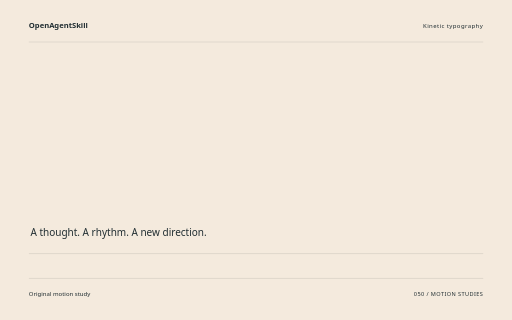
t = 0.00 s
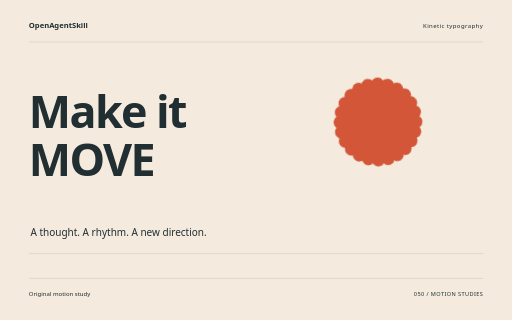
t = 1.60 s
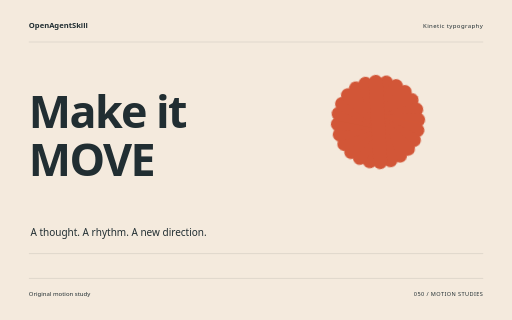
t = 3.26 s
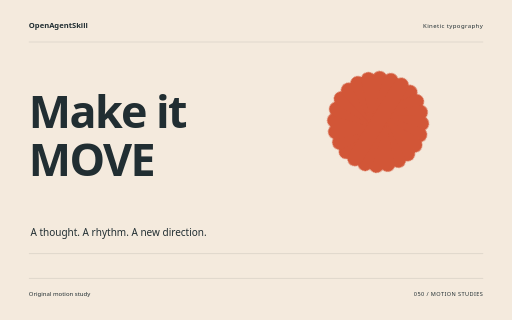
t = 4.88 s
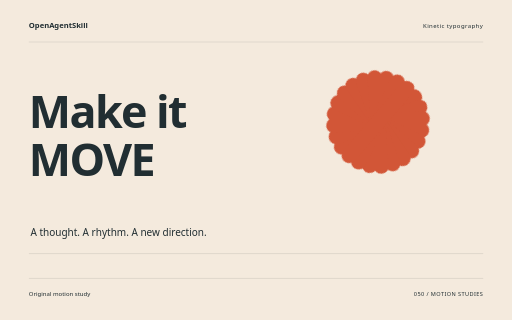
t = 5.32 s
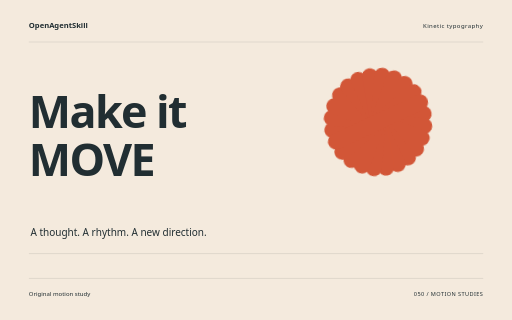
t = 8.18 s

The animated SVG that drew these frames (rendered in a browser with its animation timeline set to each time). Animation: 10 CSS @keyframes rules; one cycle of 8.18 s.

<svg xmlns="http://www.w3.org/2000/svg" width="1280" height="800" viewBox="0 0 1280 800" role="img" aria-labelledby="title"><title id="title">Make it MOVE — original Kinetic typography sample</title><style>text{font-family:system-ui,sans-serif}g{transform-box:fill-box;transform-origin:center}.rise{animation:rise 8s cubic-bezier(.2,.7,.2,1) 1 both}.float{animation:float 8s ease-in-out 1 both}.spin{animation:spin 8s ease-in-out 1 both}.turn{animation:turn 8s cubic-bezier(.2,.7,.2,1) 1 both}.orbit{animation:orbit 8s ease-in-out 1 both}.grow{transform-origin:center bottom;animation:grow 8s ease 1 both}.draw{animation:draw 8s ease 1 both}.bounce{animation:bounce 8s ease-in-out 1 both}.nod{animation:nod 8s ease-in-out 1 both}.wave{animation:wave 8s ease-in-out 1 both}@keyframes rise{0%{opacity:0;transform:translateY(38px)}13%,87%{opacity:1;transform:translateY(0)}100%{opacity:1;transform:translateY(0)}}@keyframes float{0%{opacity:0;transform:translateY(30px)}5%{opacity:1;transform:translateY(0)}55%{transform:translateY(-18px)}100%{opacity:1;transform:translateY(0)}}@keyframes spin{0%{transform:rotate(-24deg) scale(.8);opacity:0}16%{opacity:1}100%{transform:rotate(80deg) scale(1);opacity:1}}@keyframes turn{0%{transform:rotate(-95deg) scale(.2);opacity:0}23%{transform:rotate(10deg) scale(1.05);opacity:1}45%{transform:rotate(0) scale(1)}75%{transform:rotate(90deg)}100%{transform:rotate(180deg);opacity:1}}@keyframes orbit{0%{opacity:0;transform:scale(.25) rotate(-30deg)}25%{opacity:1;transform:scale(1) rotate(0)}100%{transform:scale(1) rotate(26deg);opacity:1}}@keyframes grow{0%{transform:scaleY(0)}28%,100%{transform:scaleY(1)}}@keyframes draw{0%{stroke-dashoffset:1600}55%,100%{stroke-dashoffset:0}}@keyframes bounce{0%,30%,100%{transform:translateY(0)}42%{transform:translateY(10px) scaleY(.96)}57%{transform:translateY(-42px)}73%{transform:translateY(0)}}@keyframes nod{0%,35%,100%{transform:rotate(0)}48%{transform:rotate(-10deg)}65%{transform:rotate(6deg)}}@keyframes wave{0%{transform:scaleY(.12);opacity:0}16%{opacity:1;transform:scaleY(.7)}32%{transform:scaleY(1)}48%{transform:scaleY(.3)}64%{transform:scaleY(.9)}80%{transform:scaleY(.4)}100%{transform:scaleY(.75);opacity:1}}@media(prefers-reduced-motion:reduce){*{animation:none!important}}</style><rect width="1280" height="800" fill="#F4EADD"/><text x="72" y="70" font-size="19.00" fill="#212E32" font-weight="600">OpenAgentSkill</text><text x="1208" y="70" font-size="15.00" fill="#212E32" text-anchor="end" letter-spacing="1">Kinetic typography</text><path d="M72 105L1208 105" fill="none" stroke="#212E32" stroke-opacity=".24" /><g class="rise" style="animation-delay:0s"><text x="72" y="320" font-size="112.00" fill="#212E32" font-weight="600" letter-spacing="-4">Make it</text></g><g class="rise" style="animation-delay:0.18s"><text x="72" y="439.84000000000003" font-size="112.00" fill="#212E32" font-weight="600" letter-spacing="-4">MOVE</text></g><g class="spin" style="animation-delay:0s"><g transform="translate(945 305)"><rect x="-20" y="-136" width="40" height="272" rx="20" fill="#D25637" transform="rotate(0)"/><rect x="-20" y="-136" width="40" height="272" rx="20" fill="#D25637" transform="rotate(15)"/><rect x="-20" y="-136" width="40" height="272" rx="20" fill="#D25637" transform="rotate(30)"/><rect x="-20" y="-136" width="40" height="272" rx="20" fill="#D25637" transform="rotate(45)"/><rect x="-20" y="-136" width="40" height="272" rx="20" fill="#D25637" transform="rotate(60)"/><rect x="-20" y="-136" width="40" height="272" rx="20" fill="#D25637" transform="rotate(75)"/><rect x="-20" y="-136" width="40" height="272" rx="20" fill="#D25637" transform="rotate(90)"/><rect x="-20" y="-136" width="40" height="272" rx="20" fill="#D25637" transform="rotate(105)"/><rect x="-20" y="-136" width="40" height="272" rx="20" fill="#D25637" transform="rotate(120)"/><rect x="-20" y="-136" width="40" height="272" rx="20" fill="#D25637" transform="rotate(135)"/><rect x="-20" y="-136" width="40" height="272" rx="20" fill="#D25637" transform="rotate(150)"/><rect x="-20" y="-136" width="40" height="272" rx="20" fill="#D25637" transform="rotate(165)"/></g></g><text x="76" y="591" font-size="25.00" fill="#212E32" >A thought. A rhythm. A new direction.</text><path d="M72 634L1208 634" fill="none" stroke="#212E32" stroke-opacity=".24" /><path d="M72 696L1208 696" fill="none" stroke="#212E32" stroke-opacity=".24" /><text x="72" y="739" font-size="15.00" fill="#212E32" >Original motion study</text><text x="1208" y="739" font-size="14.00" fill="#212E32" text-anchor="end" letter-spacing="1">050 / MOTION STUDIES</text></svg>
